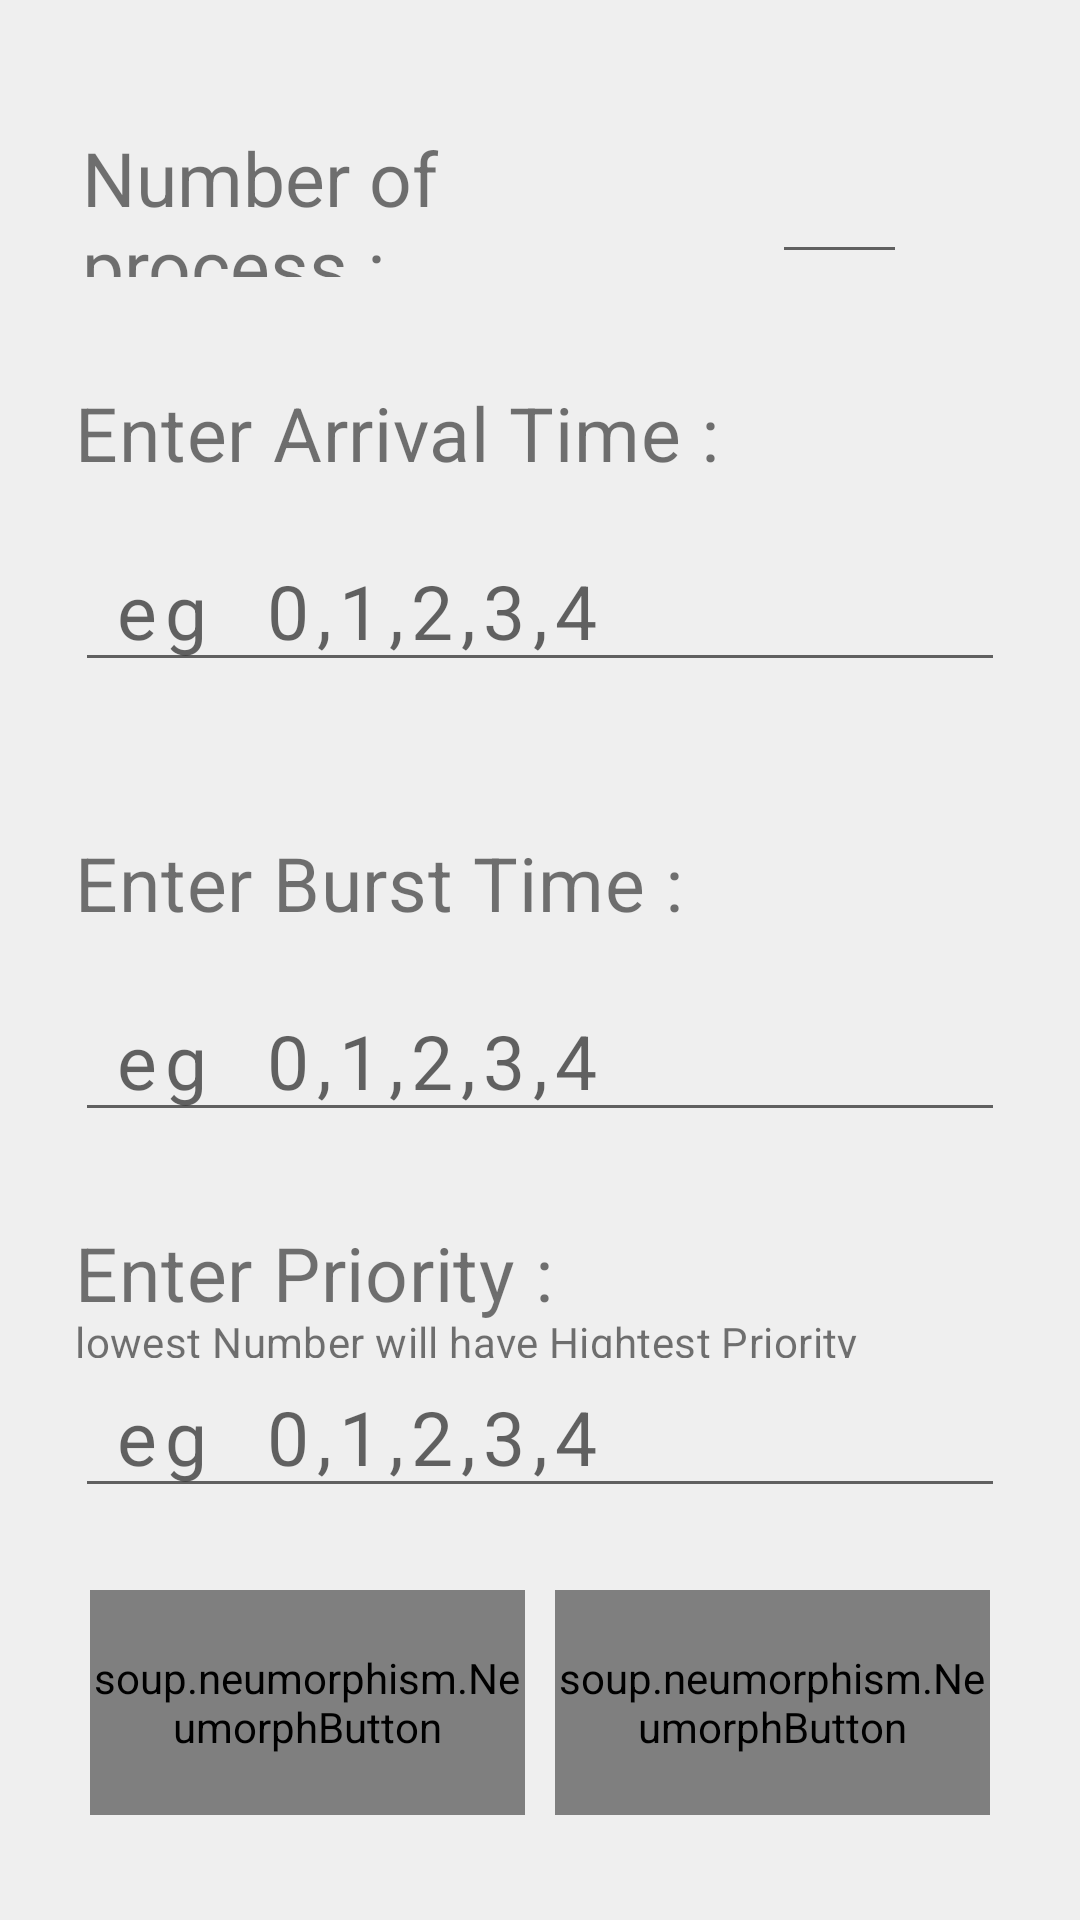

Android layout source for this screen:
<!-- AndroidManifest.xml: application theme Theme.OSHelper -->
<!-- res/layout/activity_input_priority.xml -->
<?xml version="1.0" encoding="utf-8"?>
<LinearLayout xmlns:android="http://schemas.android.com/apk/res/android"
    xmlns:app="http://schemas.android.com/apk/res-auto"
    xmlns:tools="http://schemas.android.com/tools"
    android:layout_width="match_parent"
    android:layout_height="match_parent"
    tools:context=".InputActivity_priority"
    android:orientation="vertical"
    android:background="@color/ofwhite"
    android:layout_margin="9dp"
    android:gravity="center">


    <LinearLayout
        android:orientation="horizontal"
        android:layout_width="match_parent"
        android:layout_height="70dp"
        android:layout_marginBottom="20dp"
        android:layout_marginTop="40dp"
        android:layout_marginRight="20dp"
        android:layout_marginLeft="25dp"
        >
        <TextView
            android:layout_width="match_parent"
            android:layout_height="50dp"
            android:text="Number of process :"
            android:textSize="25sp"
            android:textFontWeight="400"
            android:fontFamily="sans-serif"
            android:layout_marginRight="5dp"
            android:layout_weight="1"/>
        <EditText
            android:id="@+id/num"
            android:layout_width="match_parent"
            android:layout_height="50dp"
            android:layout_weight="2"
            android:gravity="center_horizontal"
            android:layout_marginRight="40dp"
            android:layout_marginLeft="20dp"
            android:textSize="25sp"
            android:layout_marginTop="9dp"
            />
    </LinearLayout>



    <LinearLayout
        android:orientation="vertical"
        android:layout_width="match_parent"
        android:layout_height="100dp"
        android:layout_marginLeft="25dp"
        android:layout_marginRight="25dp"
        android:layout_marginBottom="20dp"
        android:layout_marginTop="5dp"
        >
        <TextView
            android:layout_width="match_parent"
            android:layout_height="50dp"
            android:textSize="25sp"
            android:textFontWeight="400"
            android:letterSpacing="0.01"
            android:fontFamily="sans-serif"
            android:text="Enter Arrival Time :"/>
        <EditText
            android:id="@+id/arrival_time"
            android:layout_width="match_parent"
            android:layout_height="50dp"
            android:textSize="25sp"
            android:hint=" eg  0,1,2,3,4"
            android:letterSpacing="0.1"
            />
    </LinearLayout>

    <LinearLayout
        android:orientation="vertical"
        android:layout_width="match_parent"
        android:layout_height="100dp"
        android:layout_marginRight="25dp"
        android:layout_marginLeft="25dp"
        android:layout_marginTop="30dp"
        android:layout_marginBottom="0dp"
        >
        <TextView
            android:layout_width="match_parent"
            android:layout_height="50dp"
            android:fontFamily="sans-serif"
            android:textFontWeight="400"
            android:letterSpacing="0.01"
            android:textSize="25sp"
            android:text="Enter Burst Time :"/>
        <EditText
            android:id="@+id/burst_time"
            android:layout_width="match_parent"
            android:layout_height="50dp"
            android:textSize="25sp"
            android:hint=" eg  0,1,2,3,4"
            android:letterSpacing="0.1"
            />
    </LinearLayout>


    <LinearLayout
        android:orientation="vertical"
        android:layout_width="match_parent"
        android:layout_height="100dp"
        android:layout_marginRight="25dp"
        android:layout_marginLeft="25dp"
        android:layout_marginTop="30dp"
        android:layout_marginBottom="-20dp"
        >
        <TextView
            android:layout_width="match_parent"
            android:layout_height="50dp"
            android:fontFamily="sans-serif"
            android:textFontWeight="400"
            android:letterSpacing="0.01"
            android:textSize="25sp"
            android:layout_marginBottom="-20dp"
            android:text="Enter Priority :"/>
        <TextView
            android:layout_width="match_parent"
            android:layout_height="15dp"
            android:fontFamily="sans-serif"
            android:textFontWeight="400"
            android:letterSpacing="0.01"
            android:textSize="14sp"
            android:text="lowest Number will have Hightest Priority"/>
        <EditText
            android:id="@+id/priority"
            android:layout_width="match_parent"
            android:layout_height="50dp"
            android:textSize="25sp"
            android:hint=" eg  0,1,2,3,4"
            android:letterSpacing="0.1"
            />
    </LinearLayout>

    <LinearLayout
        android:layout_width="match_parent"
        android:layout_height="160dp"
        android:layout_marginLeft="25dp"
        android:gravity="center"
        android:orientation="horizontal"
        android:layout_marginRight="25dp">

        <soup.neumorphism.NeumorphButton
            android:id="@+id/btnClear"
            app:neumorph_shadowColorLight="@color/shadowLight"
            app:neumorph_shadowColorDark="@color/shadowDark"
            android:layout_width="match_parent"
            android:layout_height="75dp"
            android:layout_margin="5dp"
            android:layout_weight="0.5"
            android:gravity="center"
            android:text="CLEAR"
            android:textAlignment="center"
            android:letterSpacing=".04"
            android:textColor="@color/ofwhite"
            android:textSize="20sp"
            android:fontFamily="sans-serif-condensed-medium"
            android:textFontWeight="450"
            app:neumorph_backgroundColor="#FB3A3A"
            app:neumorph_shapeType="flat" />
        <soup.neumorphism.NeumorphButton
            android:id="@+id/btnSubmit"
            app:neumorph_shadowColorLight="@color/shadowLight"
            app:neumorph_shadowColorDark="@color/shadowDark"
            android:textFontWeight="400"
            android:layout_width="match_parent"
            android:layout_height="75dp"
            android:text="SUBMIT"
            android:letterSpacing="0.17"
            android:layout_weight="0.5"
            android:fontFamily="sans-serif-condensed-medium"
            android:textAlignment="center"
            android:gravity="center"
            android:textSize="20sp"
            android:layout_margin="5dp"
            app:neumorph_shapeType="flat"
            />

    </LinearLayout>

</LinearLayout>
<!-- resources referenced by this layout -->
<resources>
  <color name="ofwhite">#EFEFEF</color>
  <color name="shadowDark">#1A000000</color>
  <color name="shadowLight">#66FFFFFF</color>
  <style name="Theme.OSHelper" parent="Theme.MaterialComponents.DayNight.DarkActionBar">
          
          <item name="colorPrimary">@color/darkGrey</item>
          <item name="colorPrimaryVariant">@color/darkGrey</item>
          <item name="colorOnPrimary">@color/white</item>
          
          <item name="colorSecondary">@color/teal_200</item>
          <item name="colorSecondaryVariant">@color/teal_700</item>
          <item name="colorOnSecondary">@color/black</item>
          
          <item name="android:statusBarColor" tools:targetApi="l">?attr/colorPrimaryVariant</item>
          
      </style>
  <color name="darkGrey">#151515</color>
  <color name="white">#FFFFFFFF</color>
  <color name="teal_200">#FF03DAC5</color>
  <color name="teal_700">#FF018786</color>
  <color name="black">#FF000000</color>
</resources>
